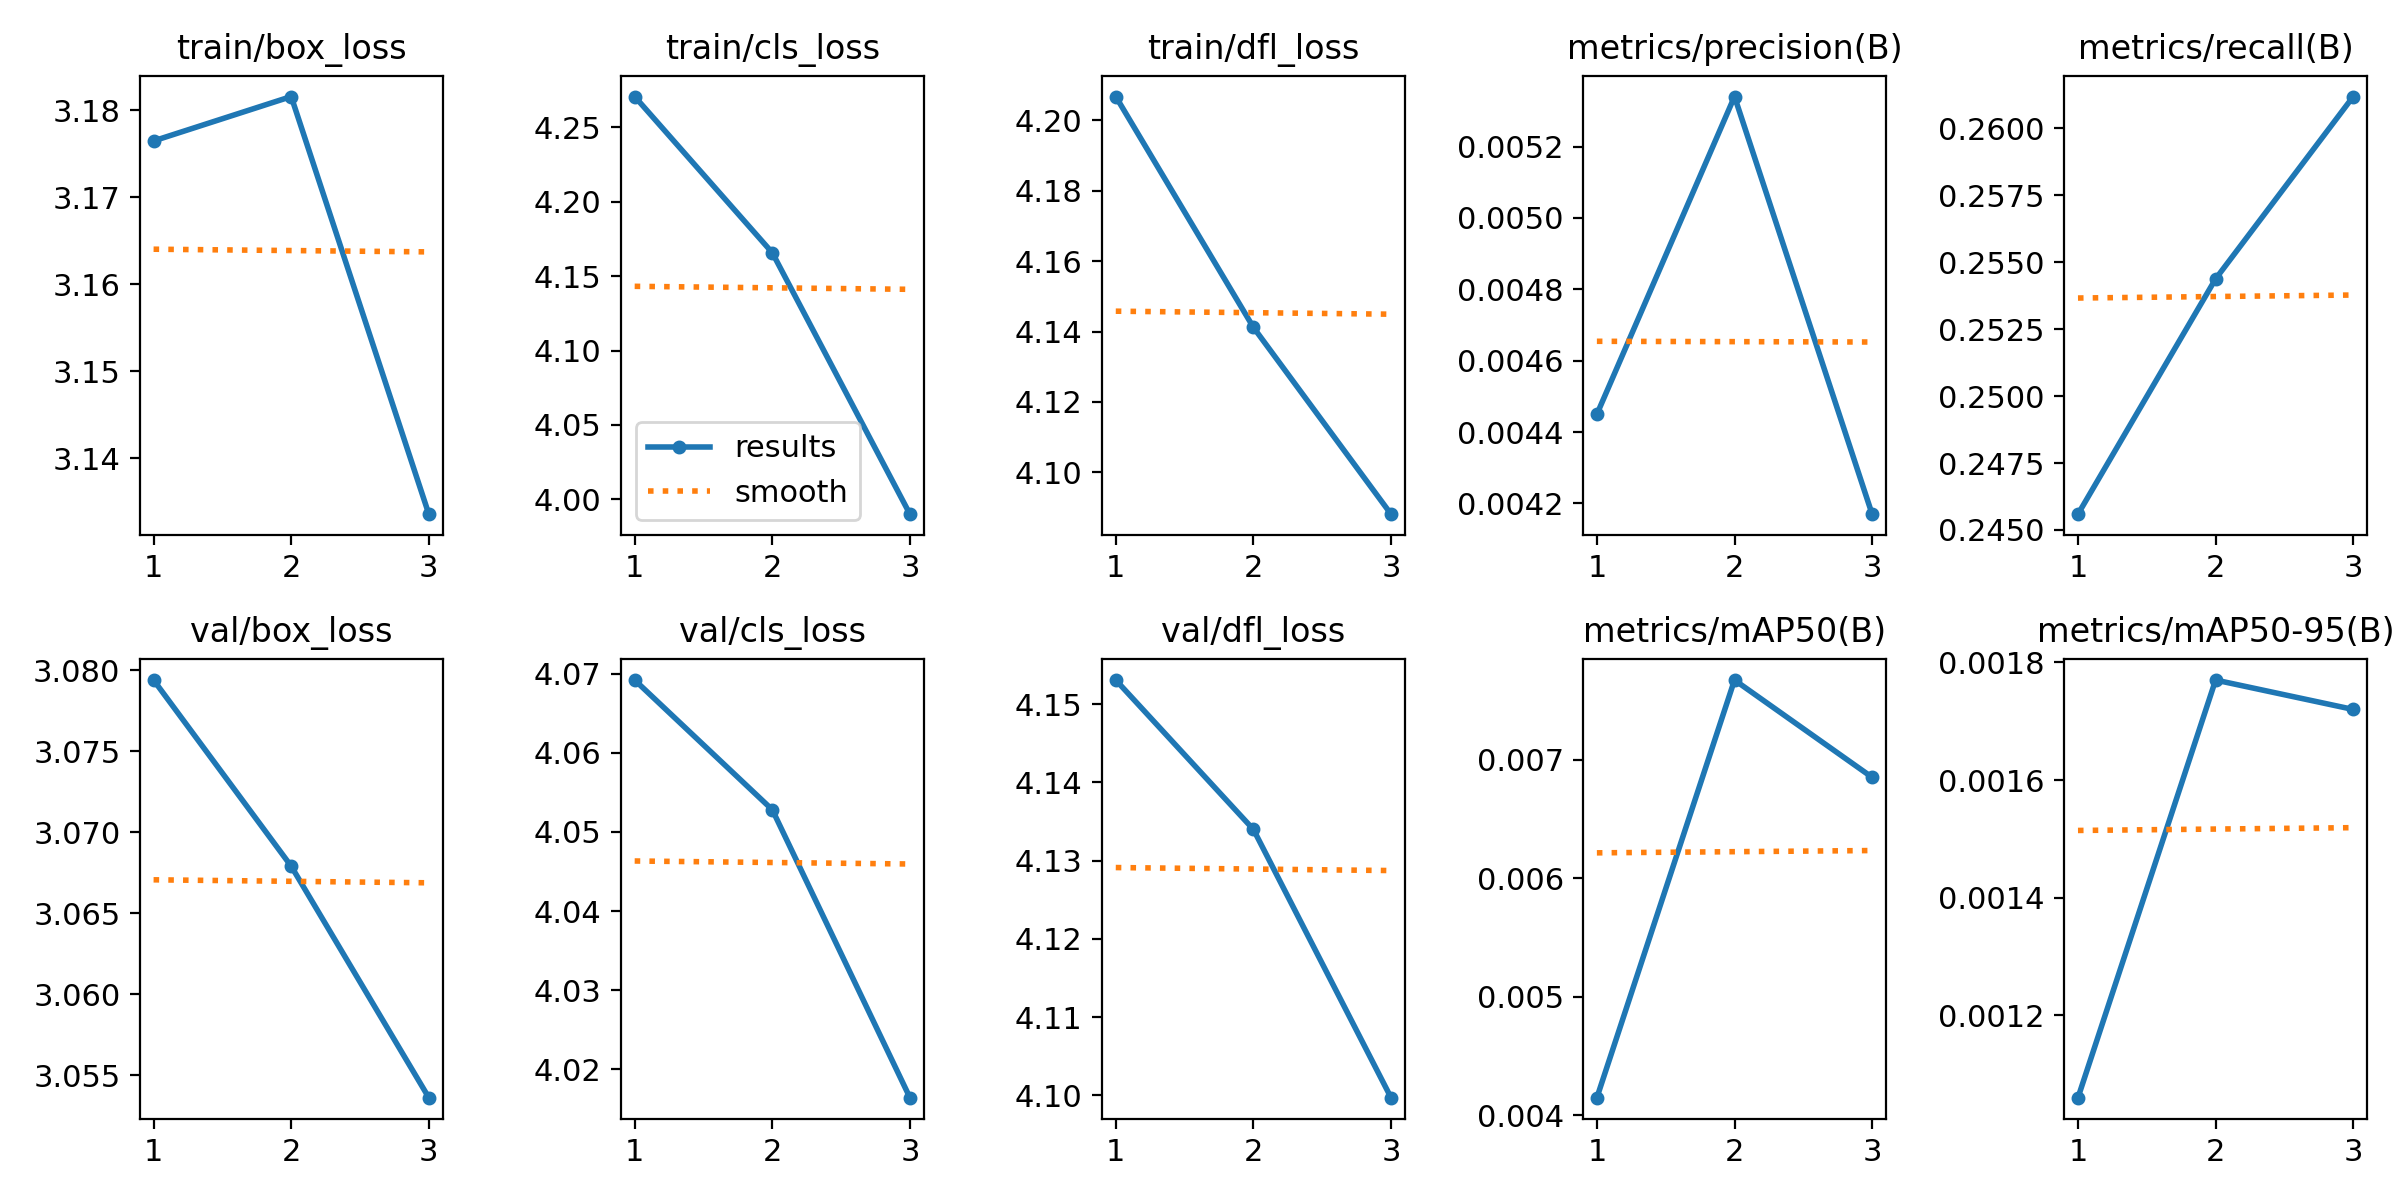

The file beside this chart, header and first rows:
epoch, train/box_loss, train/cls_loss, train/dfl_loss, metrics/precision(B), metrics/recall(B), metrics/mAP50(B), metrics/mAP50-95(B), val/box_loss, val/cls_loss, val/dfl_loss, lr/pg0, lr/pg1, lr/pg2
1, 3.176, 4.271, 4.207, 0.00445, 0.2456, 0.00415, 0.00106, 3.079, 4.069, 4.153, 0.00016, 0.00016, 0.00016
2, 3.182, 4.166, 4.141, 0.00534, 0.2544, 0.00767, 0.00177, 3.068, 4.053, 4.134, 0.0002211, 0.0002211, 0.0002211
3, 3.134, 3.99, 4.088, 0.00417, 0.2612, 0.00685, 0.00172, 3.054, 4.016, 4.1, 0.00017, 0.00017, 0.00017
